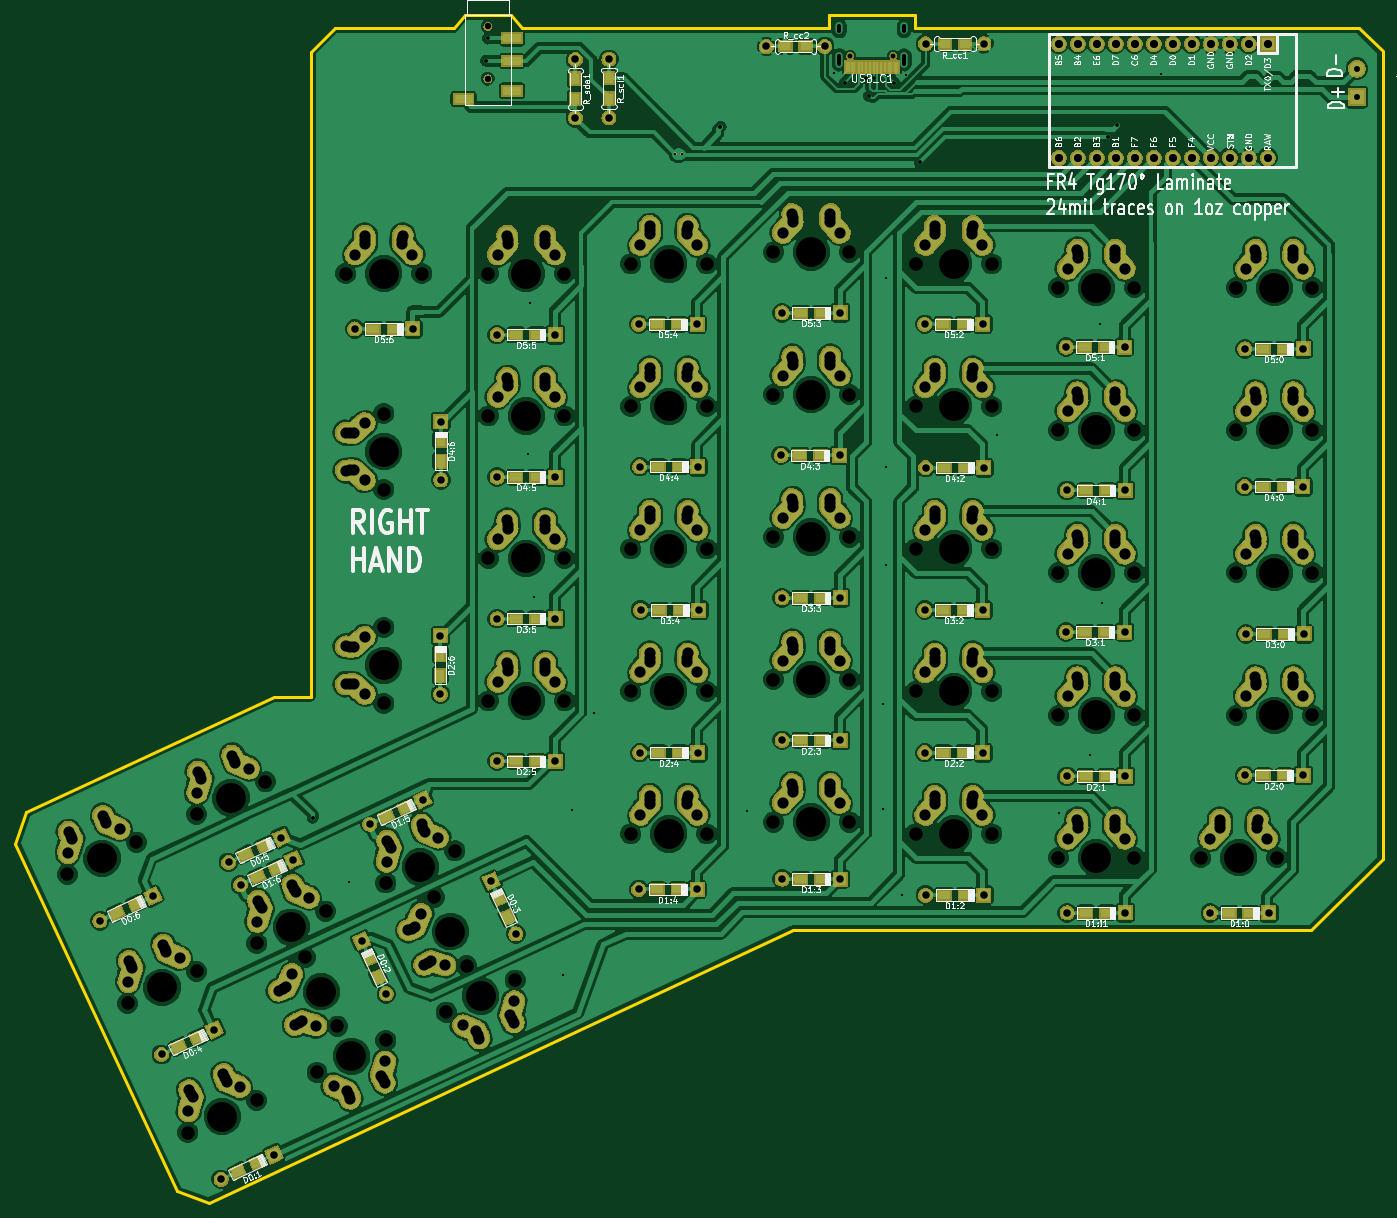
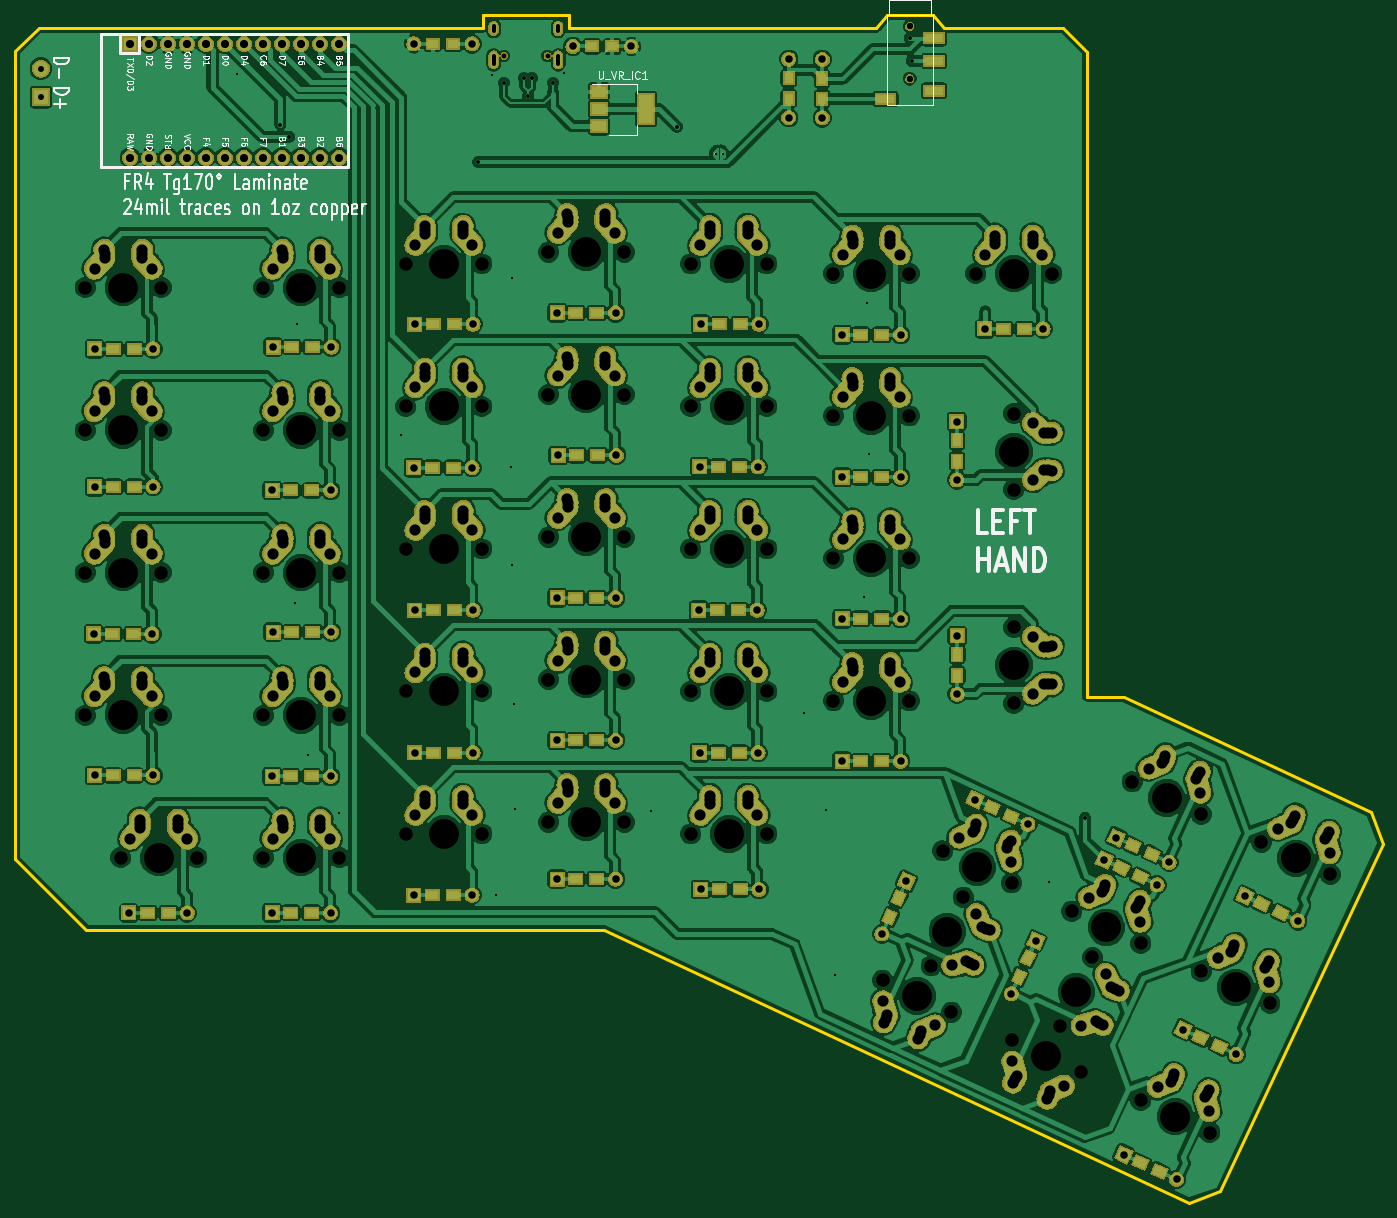
Circuit board: 11 layer files. Board 182.8 x 158.9 mm.
- bottom_mask: ErgodoxBle-B.Mask.gbs (264008 bytes)
- paste: ErgodoxBle-B.Paste.gbp (23139 bytes)
- bottom_silk: ErgodoxBle-B.SilkS.gbo (33633 bytes)
- bottom_copper: ErgodoxBle-Back.gbl (499655 bytes)
- outline: ErgodoxBle-Edge.Cuts.gm1 (1629 bytes)
- top_mask: ErgodoxBle-F.Mask.gts (257269 bytes)
- paste: ErgodoxBle-F.Paste.gtp (23337 bytes)
- top_silk: ErgodoxBle-F.SilkS.gto (121012 bytes)
- top_copper: ErgodoxBle-Front.gtl (520658 bytes)
- drill: ErgodoxBle-NPTH.drl (1922 bytes)
- drill: ErgodoxBle-PTH.drl (7496 bytes)

=== bottom_mask: ErgodoxBle-B.Mask.gbs (264008 bytes, source omitted) ===
=== paste: ErgodoxBle-B.Paste.gbp (23139 bytes, source omitted) ===
=== bottom_silk: ErgodoxBle-B.SilkS.gbo (33633 bytes, source omitted) ===
=== bottom_copper: ErgodoxBle-Back.gbl (499655 bytes, source omitted) ===
=== outline: ErgodoxBle-Edge.Cuts.gm1 ===
G04 #@! TF.GenerationSoftware,KiCad,Pcbnew,(5.0.2)-1*
G04 #@! TF.CreationDate,2019-01-24T20:15:45+05:30*
G04 #@! TF.ProjectId,ErgodoxBle,4572676f-646f-4784-926c-652e6b696361,rev?*
G04 #@! TF.SameCoordinates,Original*
G04 #@! TF.FileFunction,Profile,NP*
%FSLAX46Y46*%
G04 Gerber Fmt 4.6, Leading zero omitted, Abs format (unit mm)*
G04 Created by KiCad (PCBNEW (5.0.2)-1) date 1/24/2019 8:15:45 PM*
%MOMM*%
%LPD*%
G01*
G04 APERTURE LIST*
%ADD10C,0.381000*%
G04 APERTURE END LIST*
D10*
X83185000Y-30530800D02*
X81737200Y-32258000D01*
X77901800Y-32258000D02*
X81711800Y-32258000D01*
X90830400Y-32258000D02*
X89357200Y-30530800D01*
X95046800Y-32258000D02*
X90830400Y-32258000D01*
X83210400Y-30530800D02*
X89331800Y-30530800D01*
X205917800Y-35407600D02*
X202742800Y-32258000D01*
X127152400Y-152908000D02*
X196392800Y-152908000D01*
X196392800Y-152908000D02*
X205917800Y-143383000D01*
X205917800Y-143383000D02*
X205917800Y-35433000D01*
X202742800Y-32258000D02*
X143408400Y-32258000D01*
X143408400Y-32258000D02*
X143408400Y-30480000D01*
X143408400Y-30480000D02*
X131902200Y-30480000D01*
X131902200Y-30480000D02*
X131902200Y-32258000D01*
X131902200Y-32258000D02*
X95046800Y-32258000D01*
X77876400Y-32258000D02*
X65811400Y-32258000D01*
X65811400Y-32258000D02*
X62611000Y-35433000D01*
X62611000Y-35433000D02*
X62611000Y-121666000D01*
X62611000Y-121666000D02*
X57708800Y-121666000D01*
X57708800Y-121666000D02*
X24617680Y-137096500D01*
X24617680Y-137096500D02*
X23080980Y-141315440D01*
X23080980Y-141315440D02*
X44764960Y-187817760D01*
X44764960Y-187817760D02*
X48983900Y-189351920D01*
X48983900Y-189351920D02*
X127152400Y-152908000D01*
M02*

=== top_mask: ErgodoxBle-F.Mask.gts (257269 bytes, source omitted) ===
=== paste: ErgodoxBle-F.Paste.gtp (23337 bytes, source omitted) ===
=== top_silk: ErgodoxBle-F.SilkS.gto (121012 bytes, source omitted) ===
=== top_copper: ErgodoxBle-Front.gtl (520658 bytes, source omitted) ===
=== drill: ErgodoxBle-NPTH.drl ===
M48
INCH,TZ
T1C0.0256
T2C0.0315
T3C0.0709
T4C0.1570
%
G90
G05
T1
X5.3042Y-1.4171
X5.5318Y-1.4171
T2
X3.3978Y-1.2629
X3.3978Y-1.5385
X3.3978Y-1.2628
X3.3978Y-1.5384
T3
X4.15Y-5.5129
X4.55Y-5.5129
X4.15Y-2.5129
X4.55Y-2.5129
X3.4Y-4.8129
X3.8Y-4.8129
X4.9Y-5.45
X5.3Y-5.45
X7.3375Y-4.8879
X7.7375Y-4.8879
X3.1782Y-6.4506
X3.5408Y-6.2816
X1.8187Y-7.0845
X2.1813Y-6.9155
X7.3375Y-3.3879
X7.7375Y-3.3879
X6.4Y-4.1379
X6.8Y-4.1379
X7.15Y-5.6379
X7.55Y-5.6379
X6.4Y-2.638
X6.8Y-2.638
X2.4984Y-6.7675
X2.861Y-6.5985
X1.1848Y-5.725
X1.5474Y-5.556
X6.4Y-3.3879
X6.8Y-3.3879
X2.4367Y-6.1619
X2.6057Y-6.5245
X5.65Y-5.5129
X6.05Y-5.5129
X2.85Y-3.3004
X2.85Y-3.7004
X3.4Y-4.0629
X3.8Y-4.0629
X7.3375Y-4.1379
X7.7375Y-4.1379
X2.65Y-2.563
X3.05Y-2.563
X2.1815Y-6.0878
X2.5441Y-5.9188
X3.1164Y-5.8449
X3.2854Y-6.2075
X2.85Y-4.4254
X2.85Y-4.8254
X5.65Y-4.0129
X6.05Y-4.0129
X4.9Y-4.7
X5.3Y-4.7
X3.4Y-2.563
X3.8Y-2.563
X2.8612Y-5.7708
X3.2238Y-5.6018
X4.9Y-2.45
X5.3Y-2.45
X1.5017Y-6.4047
X1.8643Y-6.2357
X4.15Y-4.0129
X4.55Y-4.0129
X4.9Y-3.95
X5.3Y-3.95
X5.65Y-4.7629
X6.05Y-4.7629
X5.65Y-3.2629
X6.05Y-3.2629
X7.3375Y-2.638
X7.7375Y-2.638
X4.9Y-3.2
X5.3Y-3.2
X1.8645Y-5.4081
X2.2271Y-5.2391
X4.15Y-3.2629
X4.55Y-3.2629
X6.4Y-4.8879
X6.8Y-4.8879
X6.4Y-5.6379
X6.8Y-5.6379
X5.65Y-2.5129
X6.05Y-2.5129
X3.4Y-3.3129
X3.8Y-3.3129
X4.15Y-4.7629
X4.55Y-4.7629
T4
X3.6Y-3.3129
X4.35Y-4.7629
X4.35Y-5.5129
X4.35Y-2.5129
X3.6Y-4.8129
X5.1Y-5.45
X7.5375Y-4.8879
X3.3595Y-6.3661
X2.Y-7.
X7.5375Y-3.3879
X6.6Y-4.1379
X7.35Y-5.6379
X6.6Y-2.638
X2.6797Y-6.683
X1.3661Y-5.6405
X6.6Y-3.3879
X2.5212Y-6.3432
X5.85Y-5.5129
X2.85Y-3.5004
X3.6Y-4.0629
X7.5375Y-4.1379
X2.85Y-2.563
X2.3628Y-6.0033
X3.2009Y-6.0262
X2.85Y-4.6254
X5.85Y-4.0129
X5.1Y-4.7
X3.6Y-2.563
X3.0425Y-5.6863
X5.1Y-2.45
X1.683Y-6.3202
X4.35Y-4.0129
X5.1Y-3.95
X5.85Y-4.7629
X5.85Y-3.2629
X7.5375Y-2.638
X5.1Y-3.2
X2.0458Y-5.3236
X4.35Y-3.2629
X6.6Y-4.8879
X6.6Y-5.6379
X5.85Y-2.5129
T0
M30

=== drill: ErgodoxBle-PTH.drl (7496 bytes, source omitted) ===
